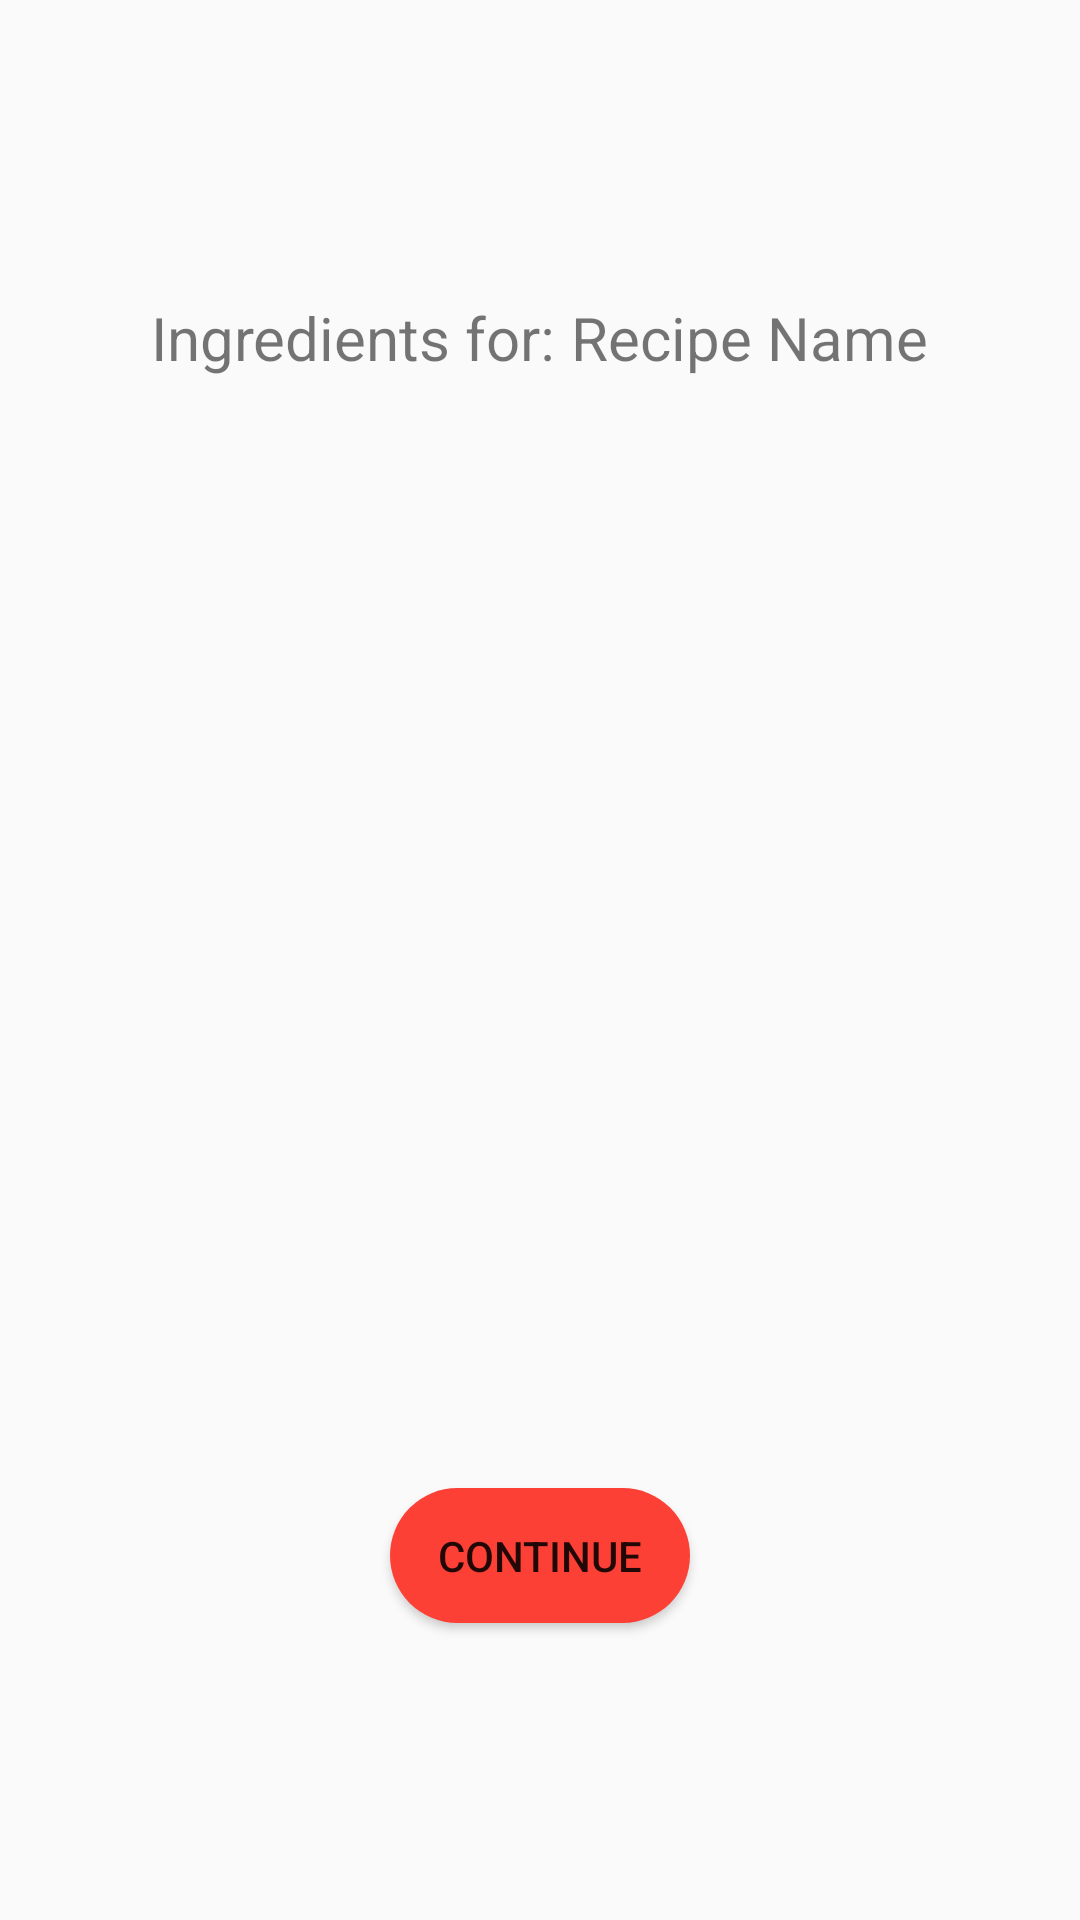

Reconstruct the res/layout file that produces this screen, plus the resources it refers to.
<!-- AndroidManifest.xml: application theme AppTheme -->
<!-- res/layout/activity_buy1.xml -->
<?xml version="1.0" encoding="utf-8"?>
<LinearLayout xmlns:android="http://schemas.android.com/apk/res/android"
    android:layout_width="match_parent"
    android:layout_height="match_parent"
    android:orientation="vertical"
    android:gravity="center"
    android:padding="10dp">
    
    <LinearLayout
        android:layout_width="match_parent"
        android:layout_height="wrap_content"
        android:orientation="horizontal"
        android:gravity="center"
        android:layout_marginBottom="20dp">

        <TextView
            android:layout_width="wrap_content"
            android:layout_height="wrap_content"
            android:text="Ingredients for: "
            android:textSize="20dp"/>
        <TextView
            android:layout_width="wrap_content"
            android:layout_height="wrap_content"
            android:text="Recipe Name"
            android:textSize="20dp"
            android:id="@+id/name_recipe"/>

    </LinearLayout>


    <TextView
        android:layout_width="match_parent"
        android:layout_height="350dp"
        android:id="@+id/list_ings">

    </TextView>

    <Button
        android:layout_width="100dp"
        android:layout_height="45dp"
        android:background="@drawable/botones"
        android:text="continue"
        android:id="@+id/but_continue"/>

</LinearLayout>
<!-- resources referenced by this layout -->
<resources>
  <!-- drawable botones (drawable) -->
  <?xml version="1.0" encoding="utf-8"?>
  <selector xmlns:android="http://schemas.android.com/apk/res/android">
      <item android:state_pressed="true"> 
          <shape>
              <corners android:radius="30dp"></corners>
              <solid android:color="@color/colorPressed"></solid>
          </shape>
      </item>
      <item android:state_focused="true"> 
          <shape>
              <corners android:radius="30dp"></corners>
              <solid android:color="@color/colorPressed"></solid>
          </shape>
      </item>
      <item>
          <shape>
              <corners android:radius="30dp"></corners>
              <solid android:color="@color/colorPrimary"></solid>
          </shape>
      </item> 
  </selector>
  <style name="AppTheme" parent="Theme.AppCompat.Light.DarkActionBar">
          
          <item name="colorPrimary">@color/colorPrimary</item>
          <item name="colorPrimaryDark">@color/colorPrimaryDark</item>
          <item name="colorAccent">@color/colorAccent</item>
          <item name="colorGray">@color/colorGray</item>
      </style>
  <color name="colorPressed">#b42e26</color>
  <color name="colorPrimary">#fd4035</color>
  <color name="colorPrimaryDark">#fd4035</color>
  <color name="colorAccent">#ffc5c2</color>
</resources>
